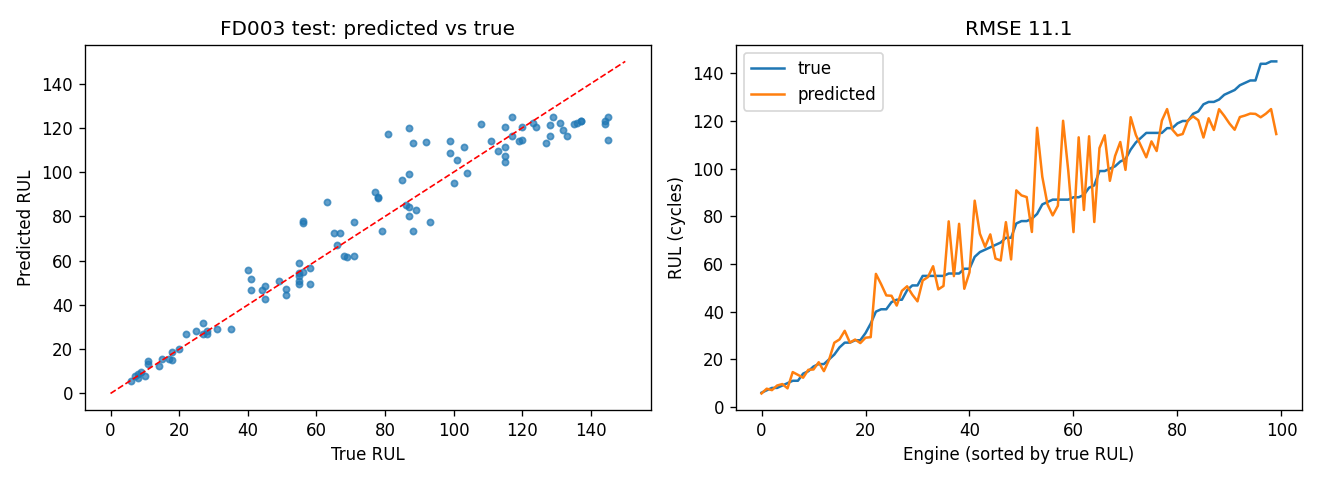

The file beside this chart, header and first rows:
unit, true_rul, pred_rul
1, 44, 46.66
2, 51, 44.32
3, 27, 27.02
4, 120, 114.5
5, 101, 105.3
6, 99, 114
7, 71, 61.91
8, 55, 59.06
9, 55, 53.07
10, 66, 67.21
11, 77, 90.89
12, 115, 107.4
13, 115, 111.4
14, 31, 29.06
15, 108, 121.6
16, 56, 77.88
17, 136, 122.3
18, 132, 118.9
19, 85, 96.61
20, 56, 54.9
21, 18, 15.04
22, 119, 113.9
23, 78, 88.78
24, 9, 9.623
25, 58, 49.61
26, 11, 13.49
27, 88, 113.1
28, 144, 123.1
29, 124, 120.3
30, 89, 82.66
31, 79, 73.44
32, 55, 54.51
33, 71, 77.55
34, 65, 72.71
35, 87, 99.04
36, 137, 123.1
37, 145, 125.0
38, 22, 26.97
39, 8, 9.007
40, 41, 46.81
41, 131, 122.1
42, 115, 104.8
43, 128, 121.1
44, 69, 61.47
45, 111, 114.1
46, 7, 7.665
47, 137, 123
48, 55, 50.79
49, 135, 121.7
50, 11, 14.64
51, 78, 88.08
52, 120, 120.2
53, 87, 80.39
54, 87, 120.1
55, 55, 49.34
56, 93, 77.61
57, 88, 73.38
58, 40, 55.84
59, 49, 50.64
60, 128, 116.2
... 40 more rows
